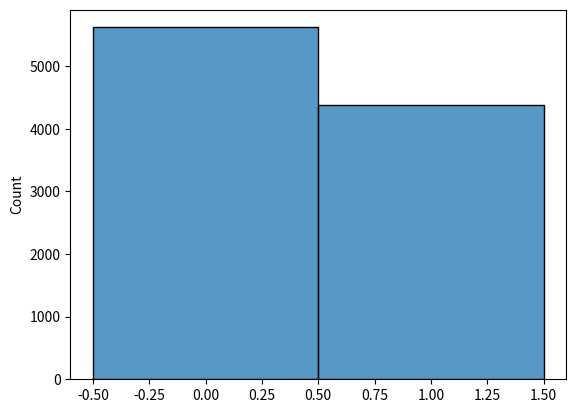

The matplotlib source for this figure:
# generate tumbling dice value

import random
import seaborn as sns
import matplotlib.pyplot as plt

def roll_dice():
    # roll dice 
    dice_value = random.randint(1,6)
    return dice_value

# roll dice with different count of sides
def roll_diceN(N=6):
    # roll dice 
    dice_value = random.randint(1,N)
    return dice_value

# roll dice with different count of sides using random choise
def roll_dice_custom(sides):
    # roll dice 
    dice_value = random.choice(range(1, sides+1))
    return dice_value

# roll dice with different count of sides using random choise and custom weight
def roll_dice_custom_weight(sides, weights):
    # roll dice 
    dice_value = random.choices(range(1, sides+1), weights=weights, k=1)
    return dice_value

count = 1000

coins = []
for i in range(count):
    coins.append(roll_diceN(2))

#sns.histplot(coins,stat="count",binwidth=0.5)
#plt.show()

count = 10000

dice1 = []
dice2 = []
points = []

for i in range(count):
    dice1.append(roll_diceN(6))
    dice2.append(roll_diceN(6))
    points.append(dice1[i]+dice2[i])

#sns.histplot(points,discrete=True)
#plt.show()

count = 10000

points = []
# append first attempt if it >15 or
# append second attempt
for i in range(count):
    pt = roll_diceN(20)
    if pt > 15:
        points.append(pt)
    else:
        points.append(roll_diceN(20))
        
res = []
# check results
for pt in points:
    if pt>15:
        res.append(1)
    else:
        res.append(0)

sns.histplot(res,discrete=True)
plt.show()